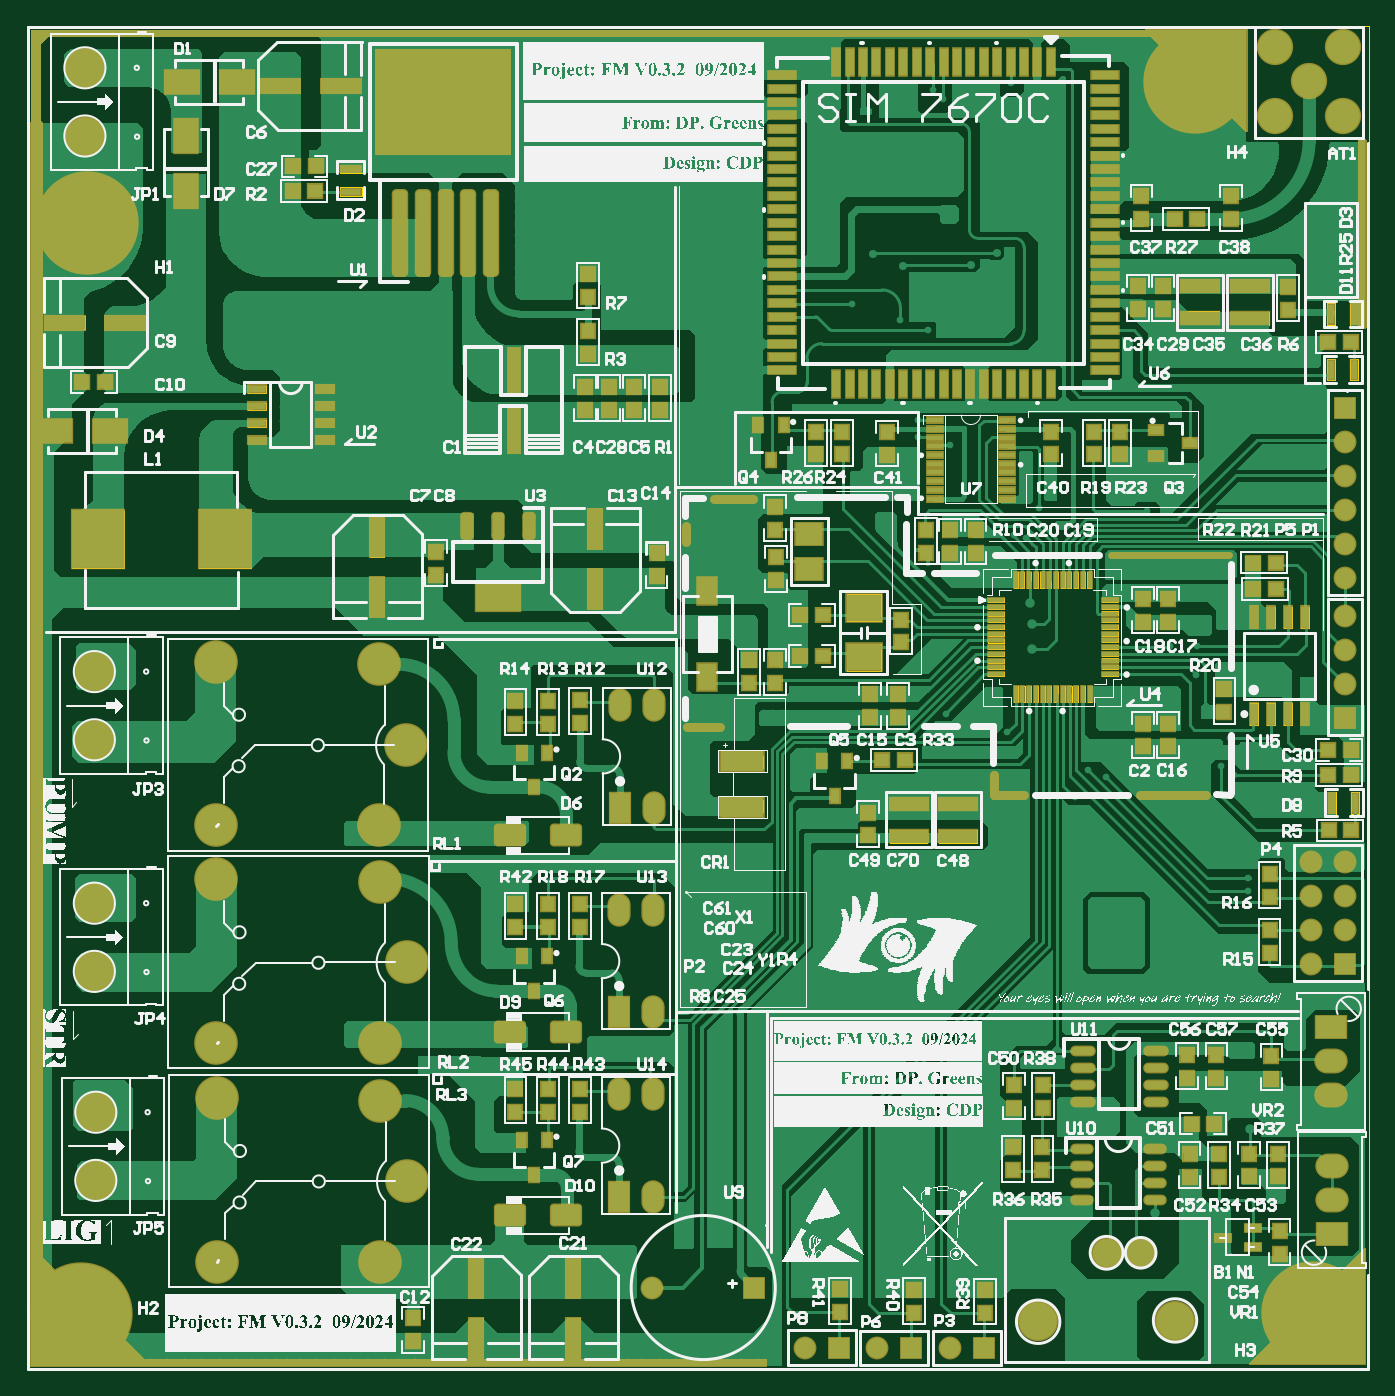
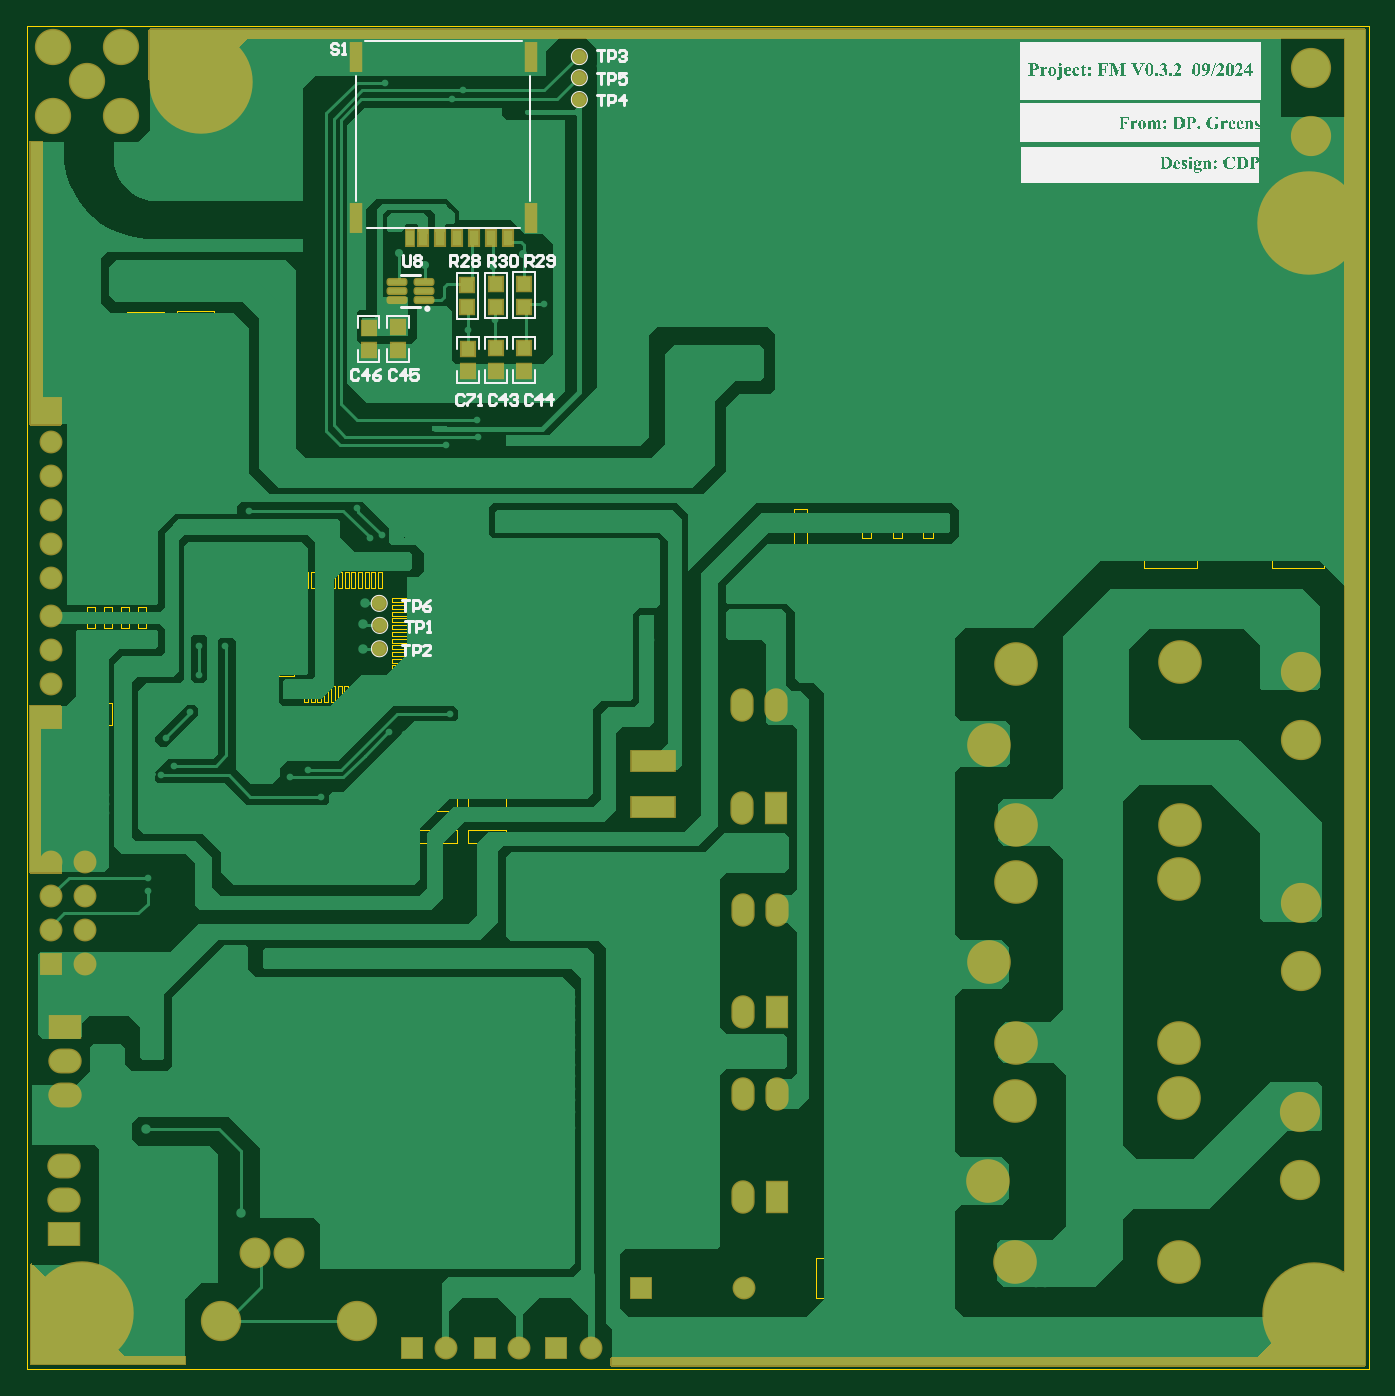
Circuit board: 11 layer files. Board 97.9 x 95.3 mm.
- drill: PCB_FM_V03_BASE-RectHoles.TXT (169 bytes)
- bottom_copper: PCB_FM_V03_BASE.GBL (97460 bytes)
- bottom_silk: PCB_FM_V03_BASE.GBO (154624 bytes)
- paste: PCB_FM_V03_BASE.GBP (1980 bytes)
- bottom_mask: PCB_FM_V03_BASE.GBS (13145 bytes)
- outline: PCB_FM_V03_BASE.GKO (454 bytes)
- outline: PCB_FM_V03_BASE.GM1 (11779 bytes)
- top_copper: PCB_FM_V03_BASE.GTL (143240 bytes)
- top_silk: PCB_FM_V03_BASE.GTO (979504 bytes)
- paste: PCB_FM_V03_BASE.GTP (10711 bytes)
- top_mask: PCB_FM_V03_BASE.GTS (24506 bytes)

=== drill: PCB_FM_V03_BASE-RectHoles.TXT ===
M48
;Layer_Color=9474304
;FILE_FORMAT=2:4
INCH,LZ
;TYPE=PLATED
T9F00S00C0.0472
%
G90
G05
T09
G00X03063Y026929
M15
G01X031339
M16
G00X03063Y028268
M15
G01X031339
M16
M30

=== bottom_copper: PCB_FM_V03_BASE.GBL (97460 bytes, source omitted) ===
=== bottom_silk: PCB_FM_V03_BASE.GBO (154624 bytes, source omitted) ===
=== paste: PCB_FM_V03_BASE.GBP ===
G04*
G04 #@! TF.GenerationSoftware,Altium Limited,Altium Designer,21.0.8 (223)*
G04*
G04 Layer_Color=128*
%FSTAX24Y24*%
%MOIN*%
G70*
G04*
G04 #@! TF.SameCoordinates,802AE027-55FB-4EE0-B797-8BAC3B94A1FA*
G04*
G04*
G04 #@! TF.FilePolarity,Positive*
G04*
G01*
G75*
%ADD30R,0.0394X0.0433*%
%ADD131C,0.0394*%
%ADD132R,0.0276X0.0449*%
%ADD133R,0.0315X0.0827*%
%ADD134R,0.0236X0.0449*%
G04:AMPARAMS|DCode=135|XSize=52.8mil|YSize=15.7mil|CornerRadius=3.9mil|HoleSize=0mil|Usage=FLASHONLY|Rotation=180.000|XOffset=0mil|YOffset=0mil|HoleType=Round|Shape=RoundedRectangle|*
%AMROUNDEDRECTD135*
21,1,0.0528,0.0079,0,0,180.0*
21,1,0.0449,0.0157,0,0,180.0*
1,1,0.0079,-0.0224,0.0039*
1,1,0.0079,0.0224,0.0039*
1,1,0.0079,0.0224,-0.0039*
1,1,0.0079,-0.0224,-0.0039*
%
%ADD135ROUNDEDRECTD135*%
G36*
X049247Y025008D02*
X048365D01*
X048361Y025004D01*
X048361Y025217D01*
X049239Y025217D01*
X049247D01*
Y025008D01*
D02*
G37*
G36*
X049244Y029654D02*
X048362D01*
X048358Y02965D01*
X048358Y029862D01*
X049236Y029862D01*
X049244D01*
Y029654D01*
D02*
G37*
G36*
X049244Y03815D02*
X048362D01*
X048358Y038146D01*
X048358Y038358D01*
X049236Y038358D01*
X049244D01*
Y03815D01*
D02*
G37*
D30*
X034768Y040378D02*
D03*
Y039709D02*
D03*
X035594Y040378D02*
D03*
Y039709D02*
D03*
X036421Y040366D02*
D03*
Y039697D02*
D03*
X038461Y040992D02*
D03*
Y040323D02*
D03*
X039331Y040984D02*
D03*
Y040315D02*
D03*
X036433Y041575D02*
D03*
Y042244D02*
D03*
X0356Y041588D02*
D03*
Y042257D02*
D03*
X034773Y041592D02*
D03*
Y042261D02*
D03*
D131*
X03315Y048929D02*
D03*
Y048311D02*
D03*
Y047669D02*
D03*
X039012Y031563D02*
D03*
X039004Y032248D02*
D03*
X03902Y032894D02*
D03*
D132*
X036236Y043598D02*
D03*
X037236D02*
D03*
X035736D02*
D03*
X036736D02*
D03*
X037736D02*
D03*
X035236D02*
D03*
D133*
X034579Y044181D02*
D03*
X039697Y048906D02*
D03*
X034579D02*
D03*
X039697Y044181D02*
D03*
D134*
X03811Y043598D02*
D03*
D135*
X037717Y041795D02*
D03*
Y042051D02*
D03*
Y042307D02*
D03*
X038488D02*
D03*
Y042051D02*
D03*
Y041795D02*
D03*
M02*

=== bottom_mask: PCB_FM_V03_BASE.GBS (13145 bytes, source omitted) ===
=== outline: PCB_FM_V03_BASE.GKO ===
G04*
G04 #@! TF.GenerationSoftware,Altium Limited,Altium Designer,21.0.8 (223)*
G04*
G04 Layer_Color=16711935*
%FSTAX24Y24*%
%MOIN*%
G70*
G04*
G04 #@! TF.SameCoordinates,802AE027-55FB-4EE0-B797-8BAC3B94A1FA*
G04*
G04*
G04 #@! TF.FilePolarity,Positive*
G04*
G01*
G75*
%ADD13C,0.0039*%
D13*
X01Y010433D02*
X04935D01*
X01D02*
Y049816D01*
X04935Y010433D02*
Y0399D01*
X01Y049816D02*
X049345D01*
Y039905D02*
X04935Y0399D01*
X049345Y039905D02*
Y049816D01*
M02*

=== outline: PCB_FM_V03_BASE.GM1 (11779 bytes, source omitted) ===
=== top_copper: PCB_FM_V03_BASE.GTL (143240 bytes, source omitted) ===
=== top_silk: PCB_FM_V03_BASE.GTO (979504 bytes, source omitted) ===
=== paste: PCB_FM_V03_BASE.GTP (10711 bytes, source omitted) ===
=== top_mask: PCB_FM_V03_BASE.GTS (24506 bytes, source omitted) ===
